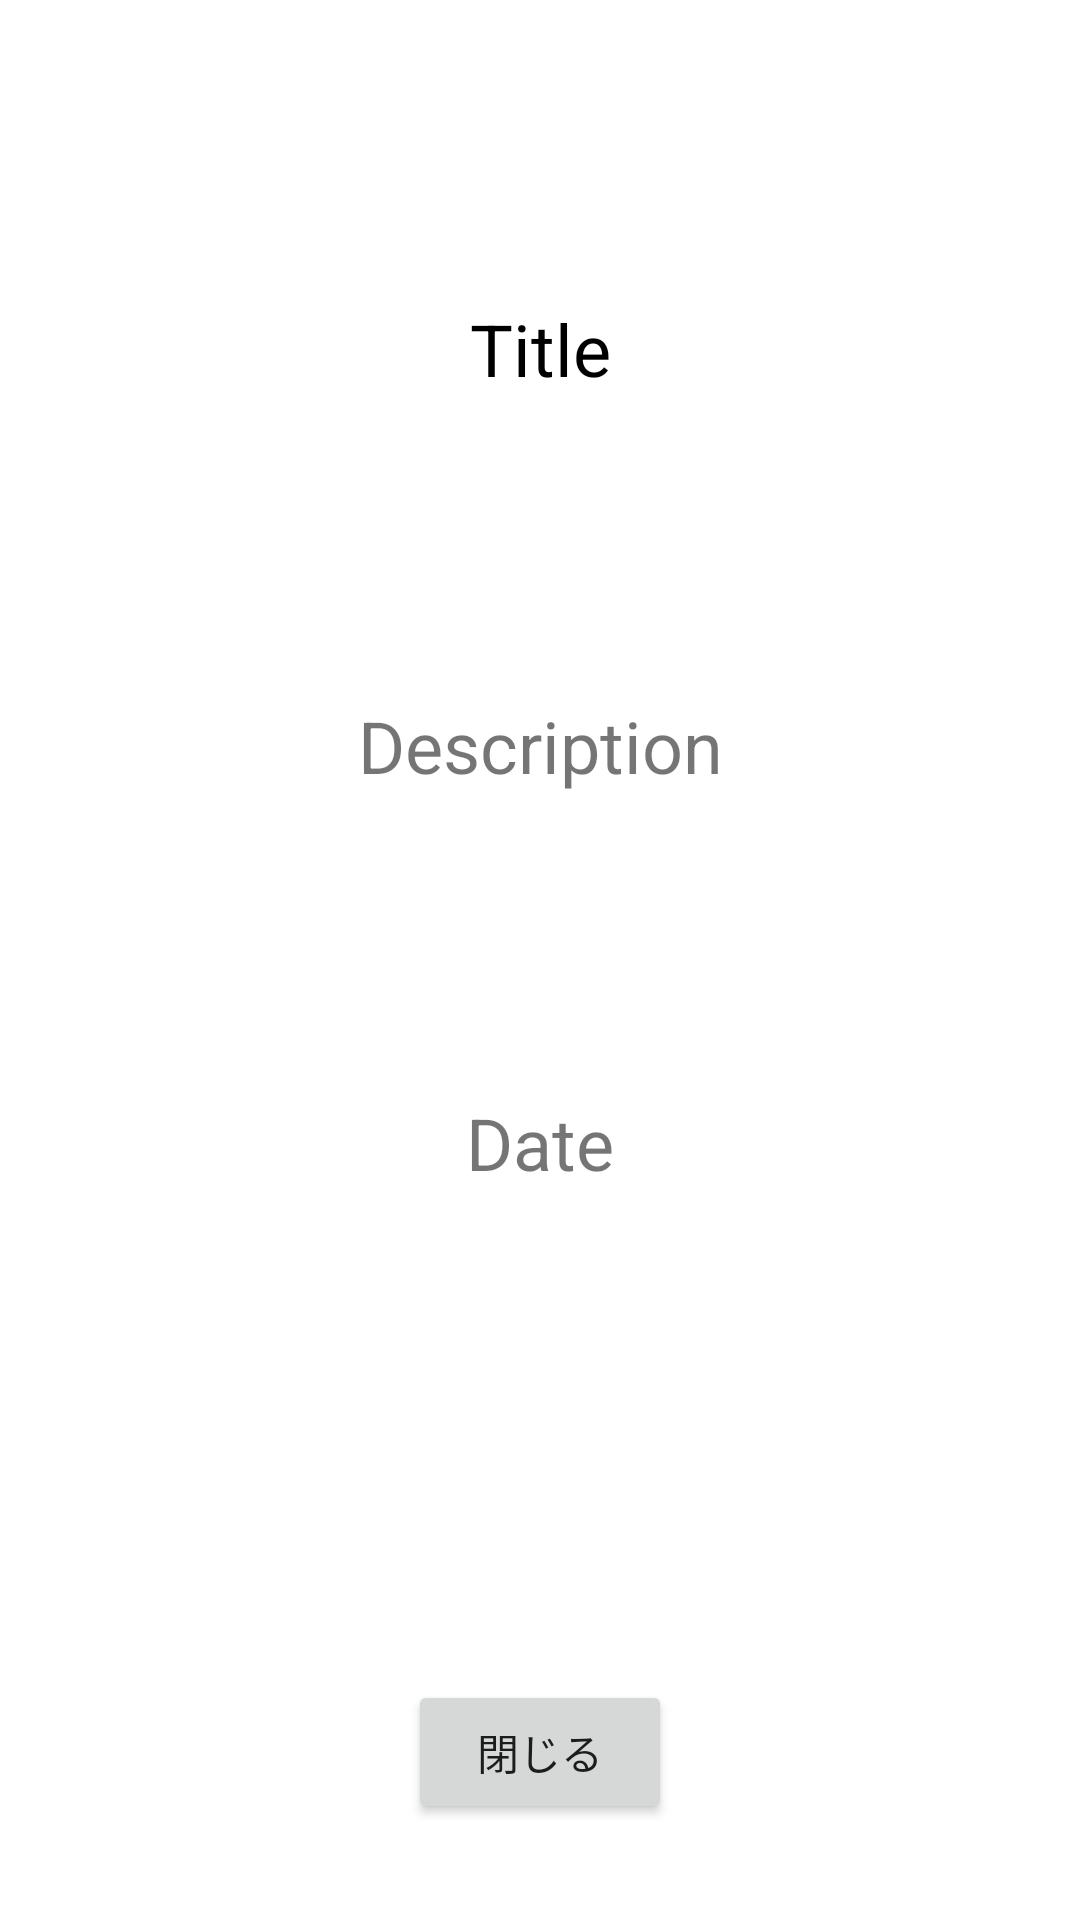

Reconstruct the res/layout file that produces this screen, plus the resources it refers to.
<!-- AndroidManifest.xml: application theme Theme.MyKotlinLesson02 -->
<!-- res/layout/activity_detail.xml -->
<?xml version="1.0" encoding="UTF-8" ?>
<androidx.constraintlayout.widget.ConstraintLayout
    xmlns:android="http://schemas.android.com/apk/res/android"
    xmlns:tools="http://schemas.android.com/tools"
    xmlns:app="http://schemas.android.com/apk/res-auto"
    android:layout_width="match_parent"
    android:layout_height="match_parent"
    tools:context=".DetailActivity">
    <TextView
        android:id="@+id/detailTitle"
        android:layout_width="wrap_content"
        android:layout_height="wrap_content"
        android:layout_marginTop="100dp"
        android:text="@string/default_title"
        android:textColor="@android:color/black"
        android:textSize="24sp"
        app:layout_constraintEnd_toEndOf="parent"
        app:layout_constraintStart_toStartOf="parent"
        app:layout_constraintTop_toTopOf="parent"/>

    <TextView
        android:id="@+id/detailDescription"
        android:layout_width="wrap_content"
        android:layout_height="wrap_content"
        android:layout_marginTop="100dp"
        android:text="@string/default_description"
        android:textSize="24sp"
        app:layout_constraintEnd_toEndOf="parent"
        app:layout_constraintStart_toStartOf="parent"
        app:layout_constraintTop_toBottomOf="@+id/detailTitle"/>

    <TextView
        android:id="@+id/detailDate"
        android:layout_width="wrap_content"
        android:layout_height="wrap_content"
        android:layout_marginTop="100dp"
        android:text="@string/default_date"
        android:textSize="24sp"
        app:layout_constraintEnd_toEndOf="parent"
        app:layout_constraintStart_toStartOf="parent"
        app:layout_constraintTop_toBottomOf="@+id/detailDescription"/>


    <Button
        android:id="@+id/closeButton"
        android:layout_width="wrap_content"
        android:layout_height="wrap_content"
        android:layout_marginBottom="32dp"
        android:text="@string/close_button"
        app:layout_constraintBottom_toBottomOf="parent"
        app:layout_constraintEnd_toEndOf="parent"
        app:layout_constraintStart_toStartOf="parent"/>
</androidx.constraintlayout.widget.ConstraintLayout>
<!-- resources referenced by this layout -->
<resources>
  <string name="close_button">閉じる</string>
  <string name="default_date">Date</string>
  <string name="default_description">Description</string>
  <string name="default_title">Title</string>
  <style name="Theme.MyKotlinLesson02" parent="Theme.MaterialComponents.DayNight.DarkActionBar">
          
          <item name="colorPrimary">@color/purple_500</item>
          <item name="colorPrimaryVariant">@color/purple_700</item>
          <item name="colorOnPrimary">@color/white</item>
          
          <item name="colorSecondary">@color/teal_200</item>
          <item name="colorSecondaryVariant">@color/teal_700</item>
          <item name="colorOnSecondary">@color/black</item>
          
          <item name="android:statusBarColor" tools:targetApi="l">?attr/colorPrimaryVariant</item>
          
      </style>
  <!-- not gathered from this repository: default colours our renderer supplied (Android Studio template values) -->
  <color name="purple_500">#FF6200EE</color>
  <color name="purple_700">#FF3700B3</color>
  <color name="teal_200">#FF03DAC5</color>
  <color name="teal_700">#FF018786</color>
  <color name="black">#FF000000</color>
  <color name="white">#FFFFFFFF</color>
</resources>
